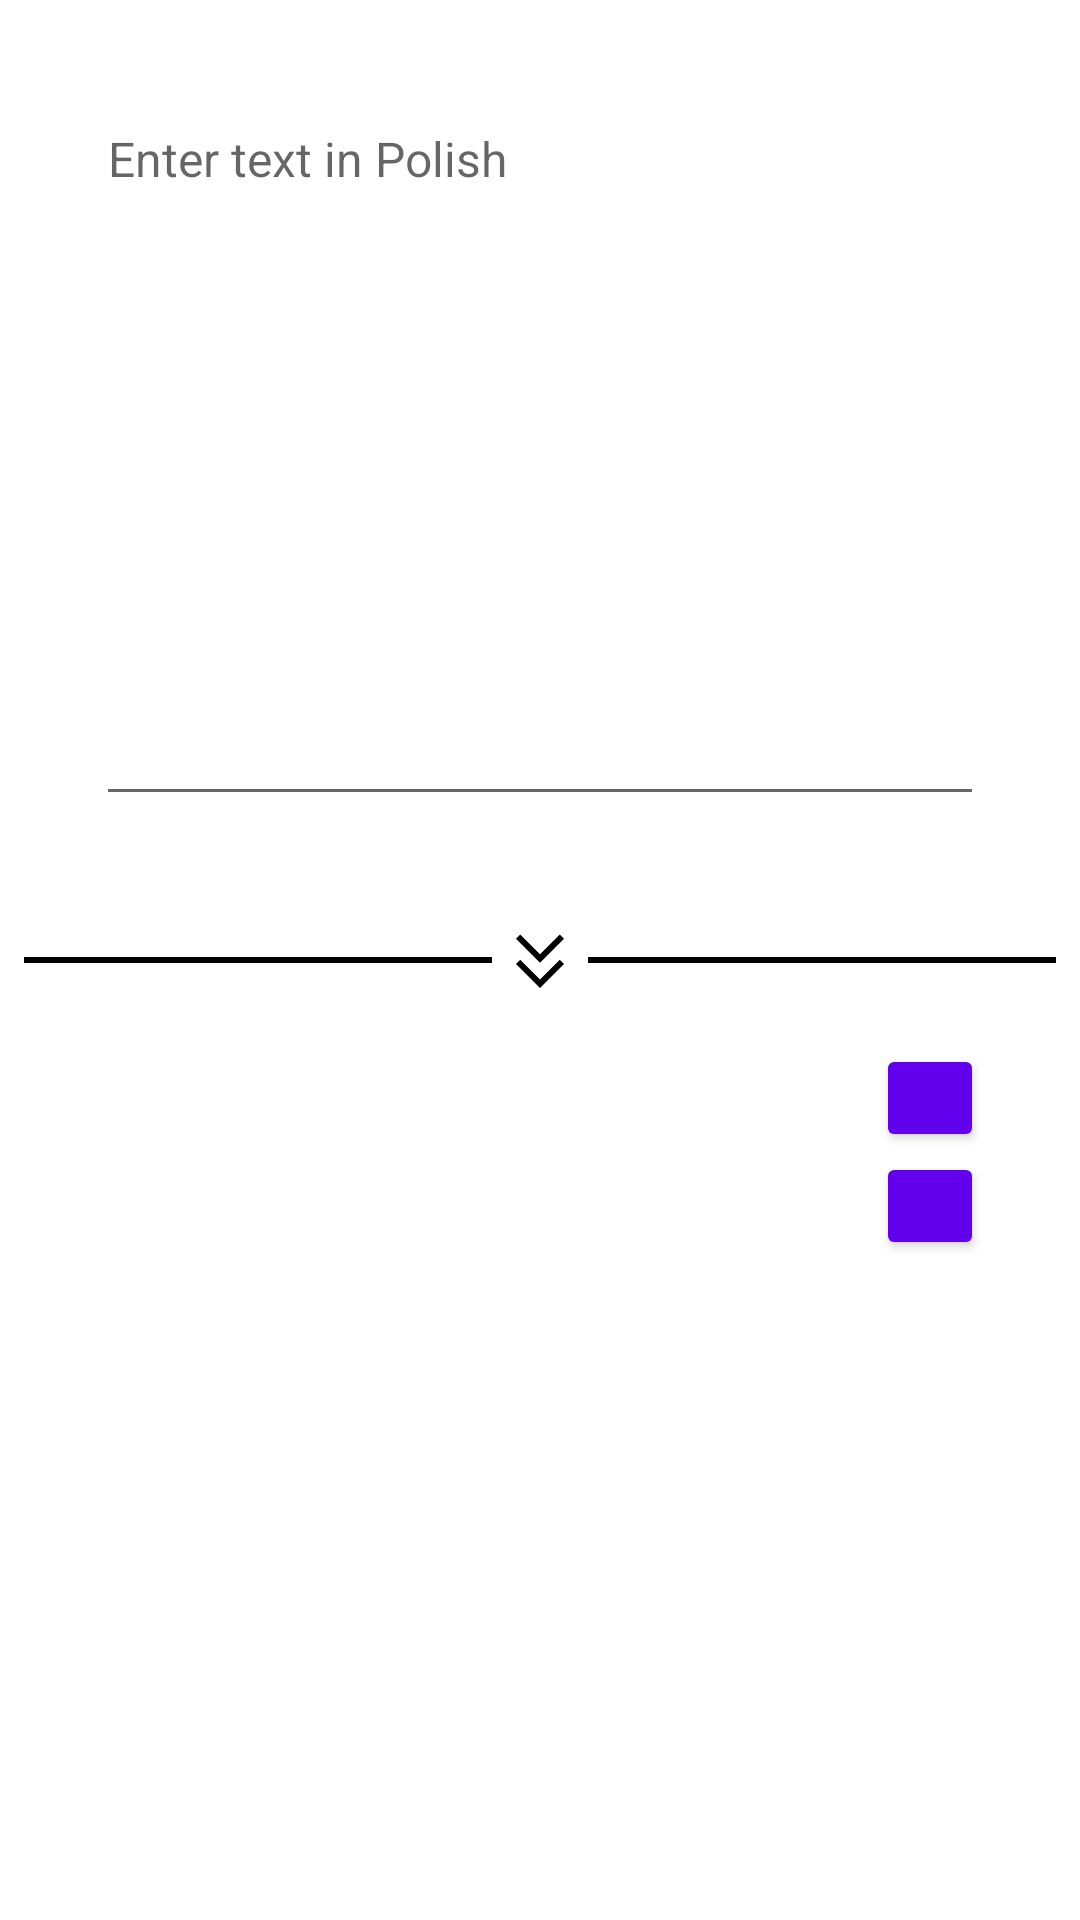

This screen was rendered from an Android layout file. Write that file and the resources it references.
<!-- AndroidManifest.xml: application theme Theme.PoCyr -->
<!-- res/layout/layout_translator.xml -->
<?xml version="1.0" encoding="utf-8"?>
<androidx.constraintlayout.widget.ConstraintLayout xmlns:android="http://schemas.android.com/apk/res/android"
    xmlns:app="http://schemas.android.com/apk/res-auto"
    xmlns:tools="http://schemas.android.com/tools"
    android:layout_width="match_parent"
    android:layout_height="match_parent">

    <com.google.android.material.textfield.TextInputEditText
        android:id="@+id/textTranslateInput"
        android:layout_width="0dp"
        android:layout_height="0dp"
        android:layout_margin="32dp"
        android:layout_marginStart="16dp"
        android:layout_marginEnd="16dp"
        android:gravity="top"
        android:hint="@string/textInputLabelTranslator"
        android:textColor="?colorOnPrimary"
        android:textSize="16sp"
        app:layout_constraintBottom_toTopOf="@id/dividerContainer"
        app:layout_constraintEnd_toEndOf="parent"
        app:layout_constraintStart_toStartOf="parent"
        app:layout_constraintTop_toTopOf="parent"
        tools:text="Ja pierdole jakie bydlo" />


    <androidx.appcompat.widget.LinearLayoutCompat
        android:id="@+id/dividerContainer"
        android:layout_width="match_parent"
        android:layout_height="wrap_content"
        android:orientation="horizontal"
        app:layout_constraintBottom_toBottomOf="parent"
        app:layout_constraintEnd_toEndOf="parent"
        app:layout_constraintStart_toStartOf="parent"
        app:layout_constraintTop_toTopOf="parent"
        tools:layout_height="20dp">

        <View
            android:layout_width="0dp"
            android:layout_height="2dp"
            android:layout_gravity="center"
            android:layout_marginStart="8dp"
            android:layout_weight="1"
            android:background="?colorOnBackground" />

        <ImageView
            android:layout_width="32dp"
            android:layout_height="32dp"
            android:layout_gravity="center"
            android:src="@drawable/ic_keyboard_double_arrow_down"
            app:tint="?colorOnBackground" />

        <View
            android:layout_width="0dp"
            android:layout_height="2dp"
            android:layout_gravity="center"
            android:layout_marginEnd="8dp"
            android:layout_weight="1"
            android:background="?colorOnBackground" />
    </androidx.appcompat.widget.LinearLayoutCompat>

    <com.google.android.material.textview.MaterialTextView
        android:id="@+id/buttonMakeBookmark"
        android:layout_width="0dp"
        android:layout_height="0dp"
        android:layout_marginTop="12dp"
        android:layout_marginBottom="12dp"
        android:textColor="?colorOnPrimary"
        android:textSize="16sp"
        app:layout_constraintBottom_toBottomOf="parent"
        app:layout_constraintEnd_toEndOf="@id/textTranslateInput"
        app:layout_constraintStart_toStartOf="@id/textTranslateInput"
        app:layout_constraintTop_toBottomOf="@+id/dividerContainer"
        tools:text="Я пєрдоле якє бидўо" />

    <com.google.android.material.button.MaterialButton
        android:id="@+id/buttonContextAction"
        style="@style/Widget.AppCompat.Button.Small"
        android:layout_width="36dp"
        android:layout_height="36dp"
        android:insetTop="0dp"
        android:insetBottom="0dp"
        app:iconGravity="textStart"
        app:iconPadding="0dp"
        app:iconSize="32dp"
        app:iconTint="?colorOnBackground"
        app:layout_constraintEnd_toEndOf="@+id/buttonMakeBookmark"
        app:layout_constraintTop_toTopOf="@+id/buttonMakeBookmark"
        tools:icon="@drawable/ic_bookmark_add" />

    <com.google.android.material.button.MaterialButton
        android:id="@+id/buttonCopy"
        style="@style/Widget.AppCompat.Button.Small"
        android:layout_width="36dp"
        android:layout_height="36dp"

        android:insetTop="0dp"
        android:insetBottom="0dp"
        app:iconGravity="textStart"
        app:iconPadding="0dp"
        app:iconSize="32dp"
        app:iconTint="?colorOnBackground"

        app:layout_constraintEnd_toEndOf="@+id/buttonContextAction"
        app:layout_constraintTop_toBottomOf="@+id/buttonContextAction"
        tools:icon="@drawable/ic_content_copy" />

</androidx.constraintlayout.widget.ConstraintLayout>
<!-- resources referenced by this layout -->
<resources>
  <!-- drawable ic_content_copy (drawable) -->
  <vector xmlns:android="http://schemas.android.com/apk/res/android"
      android:width="48dp"
      android:height="48dp"
      android:viewportWidth="48"
      android:viewportHeight="48">
    <path
        android:fillColor="#FF000000"
        android:pathData="M9,43.95q-1.2,0 -2.1,-0.9 -0.9,-0.9 -0.9,-2.1L6,10.8h3v30.15h23.7v3ZM15,37.95q-1.2,0 -2.1,-0.9 -0.9,-0.9 -0.9,-2.1v-28q0,-1.2 0.9,-2.1 0.9,-0.9 2.1,-0.9h22q1.2,0 2.1,0.9 0.9,0.9 0.9,2.1v28q0,1.2 -0.9,2.1 -0.9,0.9 -2.1,0.9ZM15,34.95h22v-28L15,6.95v28ZM15,34.95v-28,28Z"/>
  </vector>
  <!-- drawable ic_keyboard_double_arrow_down (drawable) -->
  <vector xmlns:android="http://schemas.android.com/apk/res/android"
      android:width="48dp"
      android:height="48dp"
      android:viewportWidth="48"
      android:viewportHeight="48">
    <path
        android:fillColor="#FF000000"
        android:pathData="M24,38 L12,26l2.1,-2.1 9.9,9.9 9.9,-9.9L36,26ZM24,25.35 L12,13.35 14.1,11.25 24,21.15 33.9,11.25 36,13.35Z"/>
  </vector>
  <string name="textInputLabelTranslator">Enter text in Polish</string>
  <style name="Theme.PoCyr" parent="Theme.MaterialComponents.DayNight.NoActionBar">
          
          <item name="colorPrimary">@color/purple_500</item>
          <item name="colorPrimaryVariant">@color/purple_700</item>
          <item name="colorOnPrimary">@color/black</item>
          
          <item name="colorSecondary">@color/teal_200</item>
          <item name="colorSecondaryVariant">@color/teal_700</item>
          <item name="colorOnSecondary">@color/black</item>
          
          <item name="android:statusBarColor">?attr/colorPrimaryVariant</item>
          
      </style>
  <color name="purple_500">#FF6200EE</color>
  <color name="purple_700">#FF3700B3</color>
  <color name="black">#FF000000</color>
  <color name="teal_200">#FF03DAC5</color>
  <color name="teal_700">#FF018786</color>
</resources>
